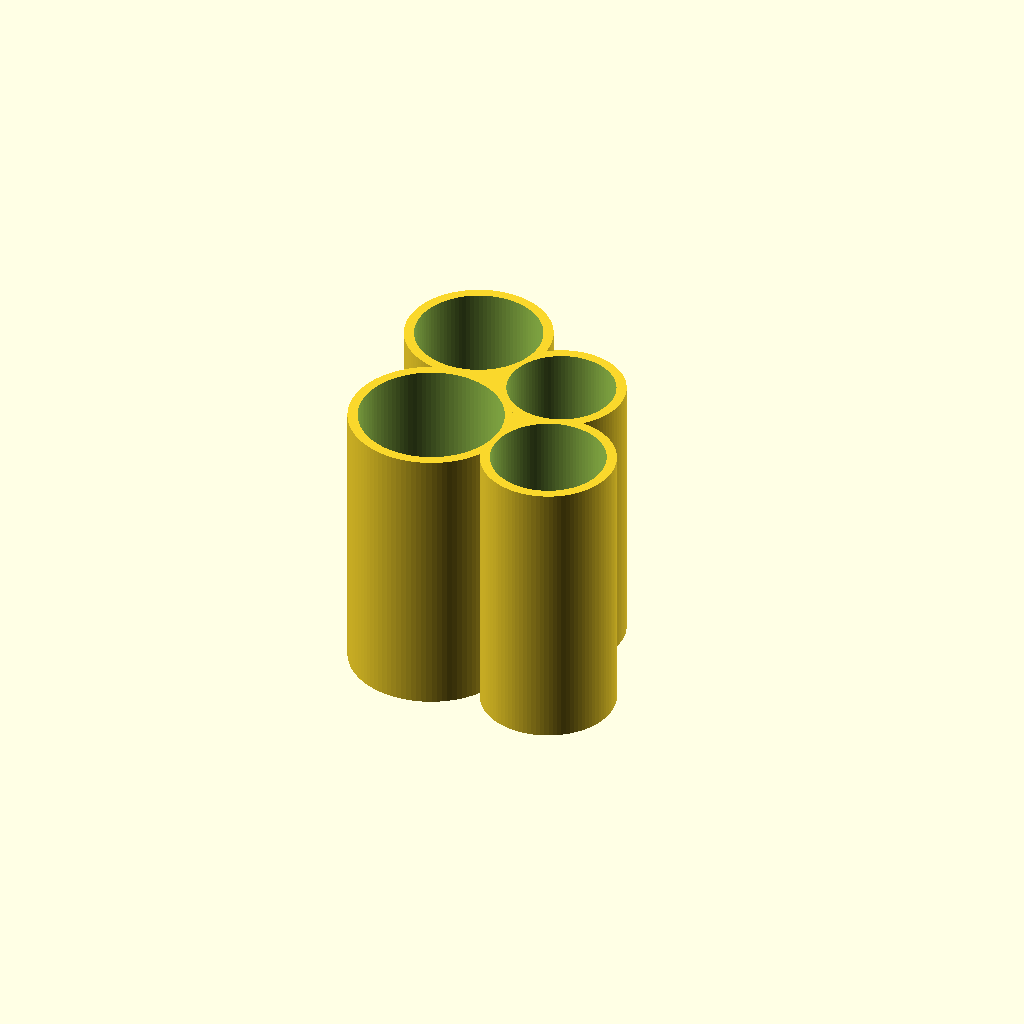
Cell 1: rendered with the file's own defaults.
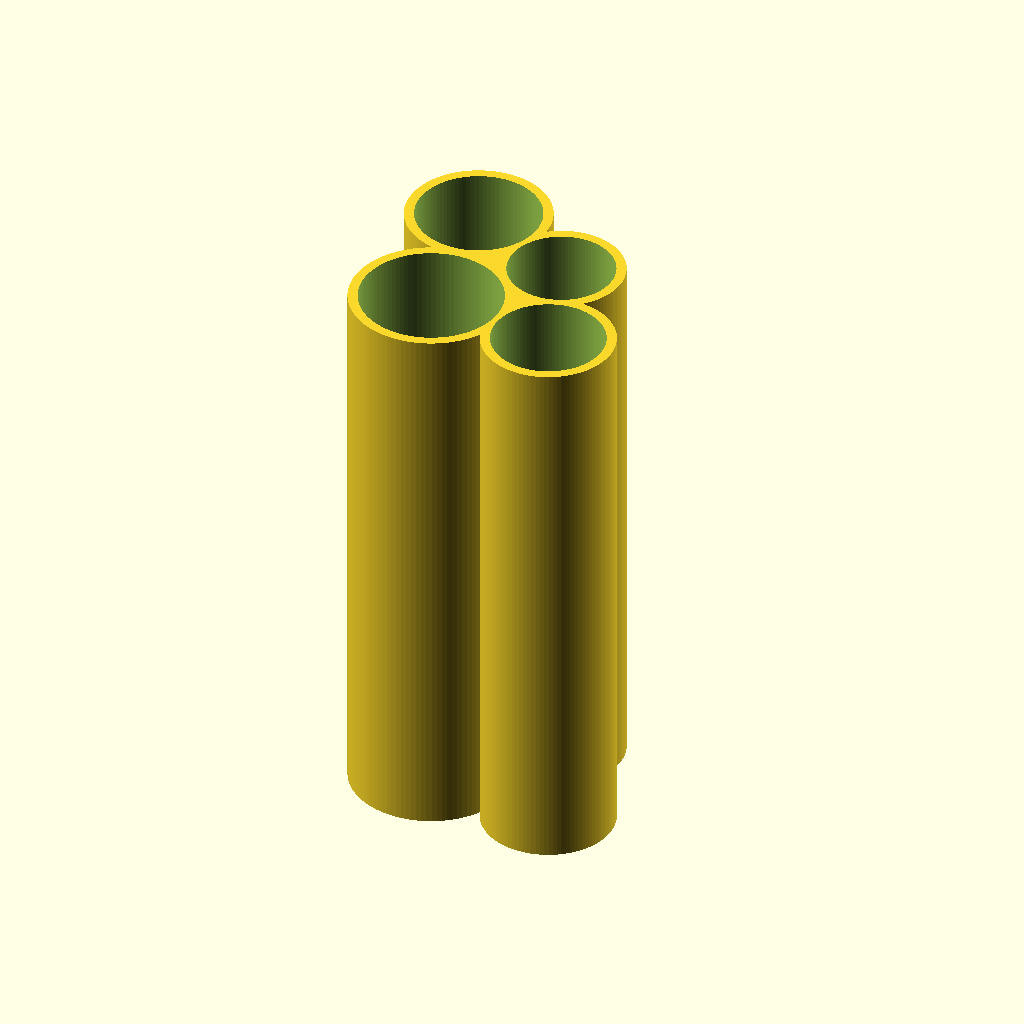
Cell 2: the same model with entireheight = 100.
One fixed orthographic camera (rotation 55°, 0°, 25°; colour scheme Cornfield) for every cell.
Source of the model, inputs/thingiverse/thing-2372529/files/coinsorter.scad:
//change
entireheight=50;
quality = 100;
//do not change
$fn = quality;
abcdefg = entireheight;

spacefiller();
difference(){
    filledstorage();
    negativestorage();
}
//"spacefiller" makes the item print faster
module spacefiller(){
    translate([14,5.5,0])
    cylinder(r = 2, h = entireheight, center = true);
    translate([4.7,14.5,0])
    cylinder(r = 2.5, h = entireheight, center = true);
}
module negativestorage() {
    //changable, must be same as module "filledstorage"
    quarterdiam = 28.76;
    pennydiam = 23.55;
    nickeldiam = 25.71;
    dimediam = 22.4;
    abcdefg = 500; // do not change the "+2"
    //do not change
    translate([pennydiam,-3,+3])
    penny();
    translate([dimediam*0.75,dimediam*0.75,+3])
    dime();
    translate([-3,nickeldiam,+3])
    nickel();
    translate([0,0,+3])
    quarter();
}
module filledstorage(){
    //changable, must be same as module "negativestorage"
    quarterdiam = 28.76;
    pennydiam = 23.55;
    nickeldiam = 25.71;
    dimediam = 22.4;
    height = entireheight;
    //do not touch
    //quarter
    translate([0,0,0])
    cylinder(r = quarterdiam/2, h = height,center = true);
    //penny
    translate([pennydiam,-3,0])
    cylinder(r = pennydiam/2, h = height,center = true);
    //nickel
    translate([-3,nickeldiam,0])
    cylinder(r = nickeldiam/2, h = height,center = true);
    //dime
    translate([dimediam*0.75,dimediam*0.75,0])
    cylinder(r = dimediam/2, h = height,center = true);
}
module quarter() {
    diameter = 24.26;
    height = abcdefg;
    cylinder(r = (diameter/2)+0.5, h = height, center = true, $fn = quality);
}
module dime(){
    diameter = 17.9;
    height = abcdefg;
    cylinder(r = (diameter/2)+0.5, h = height, center = true, $fn = quality);
}
module nickel() {
    diameter = 21.21;
    height = abcdefg;
    cylinder(r = (diameter/2)+0.5, h = height, center = true, $fn = quality);
}
module penny() {
    diameter = 19.05;
    height = abcdefg;
    cylinder(r = (diameter/2)+0.5, h = height, center = true, $fn = quality);
}
Parameter table extracted from the source (name, type, default, range or options):
entireheight: number, default 50
quality: number, default 100
